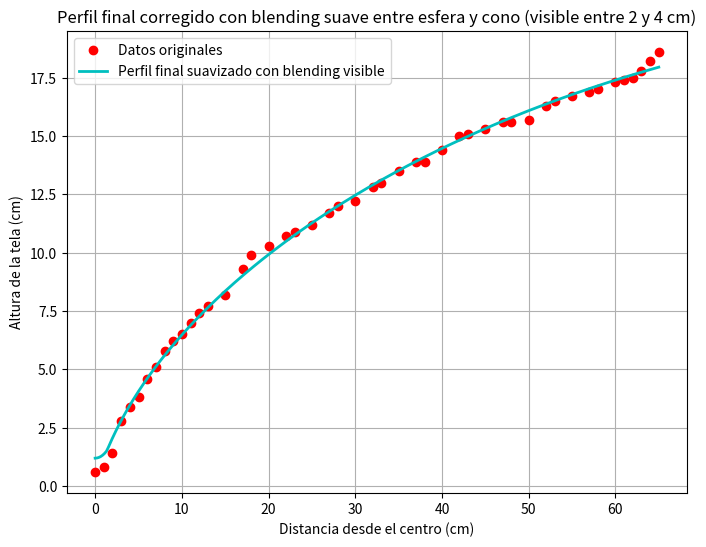

Write Python code to recreate this figure.
import numpy as np
import matplotlib.pyplot as plt
from scipy.interpolate import UnivariateSpline
from scipy.optimize import curve_fit
from scipy.interpolate import interp1d, UnivariateSpline

# Datos originales
dx = np.array([0, 1, 2, 3, 4, 5, 6, 7, 8, 9, 10, 11, 12, 13, 15, 17, 18, 20,
               22, 23, 25, 27, 28, 30, 32, 33, 35, 37, 38, 40, 42, 43, 45, 47,
               48, 50, 52, 53, 55, 57, 58, 60, 61, 62, 63, 64, 65])
dy = np.array([0.6, 0.8, 1.4, 2.8, 3.4, 3.8, 4.6, 5.1, 5.8, 6.2, 6.5, 7.0, 7.4,
               7.7, 8.2, 9.3, 9.9, 10.3, 10.7, 10.9, 11.2, 11.7, 12.0, 12.2, 12.8,
               13.0, 13.5, 13.9, 13.9, 14.4, 15.0, 15.1, 15.3, 15.6, 15.6, 15.7,
               16.3, 16.5, 16.7, 16.9, 17.0, 17.3, 17.4, 17.5, 17.8, 18.2, 18.6])

# Interpolación para completar los valores faltantes
interp_func = interp1d(dx, dy, kind='cubic', fill_value="extrapolate")

# Crear una curva más suave
dx_full = np.linspace(0, 65, 300)
dy_smooth = interp_func(dx_full)

# Ajuste con un spline para suavizar
spline = UnivariateSpline(dx_full, dy_smooth, s=1)
dy_spline = spline(dx_full)

# Definir modelo de ajuste para la parte externa (cono suavizado)
def smooth_cone_model(r, A, B, C, D):
    return A * np.sqrt(r + B) + C + D * r**2

params_smooth_cone, _ = curve_fit(smooth_cone_model, dx, dy, p0=[-5, 1, 10, 0.0005])
dy_smooth_cone = smooth_cone_model(dx_full, *params_smooth_cone)

# Inicializar la curva final copiando la spline
dy_final = dy_spline.copy()

# Modificar los primeros puntos (0 a 4 cm) para aplicar la esfera y blending
def sphere_profile(r, R=3, h_min=1.2):
    return h_min + (R - np.sqrt(R**2 - r**2))

# Regiones de interés
pure_sphere_region = dx_full <= 1.5
blend_region = (dx_full > 1.5) & (dx_full < 4)
cone_region = dx_full >= 1.5

# Perfil de la esfera
dy_sphere = sphere_profile(dx_full)

# Asignar esfera pura en la parte interna (0 a 2 cm)
dy_final[pure_sphere_region] = dy_sphere[pure_sphere_region]

# Blending suave entre 2 y 4 cm
alpha_blend = (dx_full[blend_region] - 1.5) / (4 - 1.5)
dy_final[blend_region] = (1 - alpha_blend) * dy_sphere[blend_region] + alpha_blend * dy_smooth_cone[blend_region]

# Asignar el cono suavizado a partir de 4 cm
dy_final[cone_region] = dy_smooth_cone[cone_region]

# Graficar la versión final corregida
plt.figure(figsize=(8,6))
plt.plot(dx, dy, 'ro', label='Datos originales')
plt.plot(dx_full, dy_final, 'c-', linewidth=2, label='Perfil final suavizado con blending visible')
plt.xlabel("Distancia desde el centro (cm)")
plt.ylabel("Altura de la tela (cm)")
plt.title("Perfil final corregido con blending suave entre esfera y cono (visible entre 2 y 4 cm)")
plt.legend()
plt.grid()
plt.show()

#Ahora generamos los puntos corregidos cada 0.5 cm

dx_points = np.arange(0, 65.1, 0.1)  # desde 0 hasta 65 cada 0.5 cm

# Interpolamos los valores Y sobre la curva corregida final
from scipy.interpolate import interp1d
curve_interpolator = interp1d(dx_full, dy_final, kind='linear')
dy_points = curve_interpolator(dx_points)

# Imprimir la lista completa de puntos corregidos
corrected_points = list(zip(dx_points, dy_points))
print("\n Lista de puntos corregidos cada 0.5 cm:\n")
for point in corrected_points:
    print(f"x = {point[0]:.1f} cm, y = {point[1]:.2f} cm")
